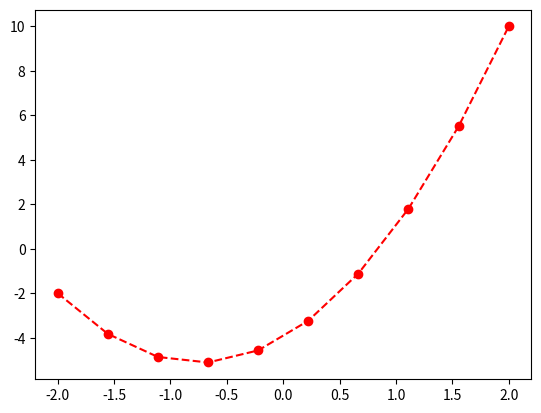

This chart was generated by the following Python code:
import matplotlib.pyplot as plt
import numpy as np

x = np.linspace(-2, 2, 10)
y = 2*x**2+3*x-4

plt.plot(x,y,"ro--")
plt.show()
